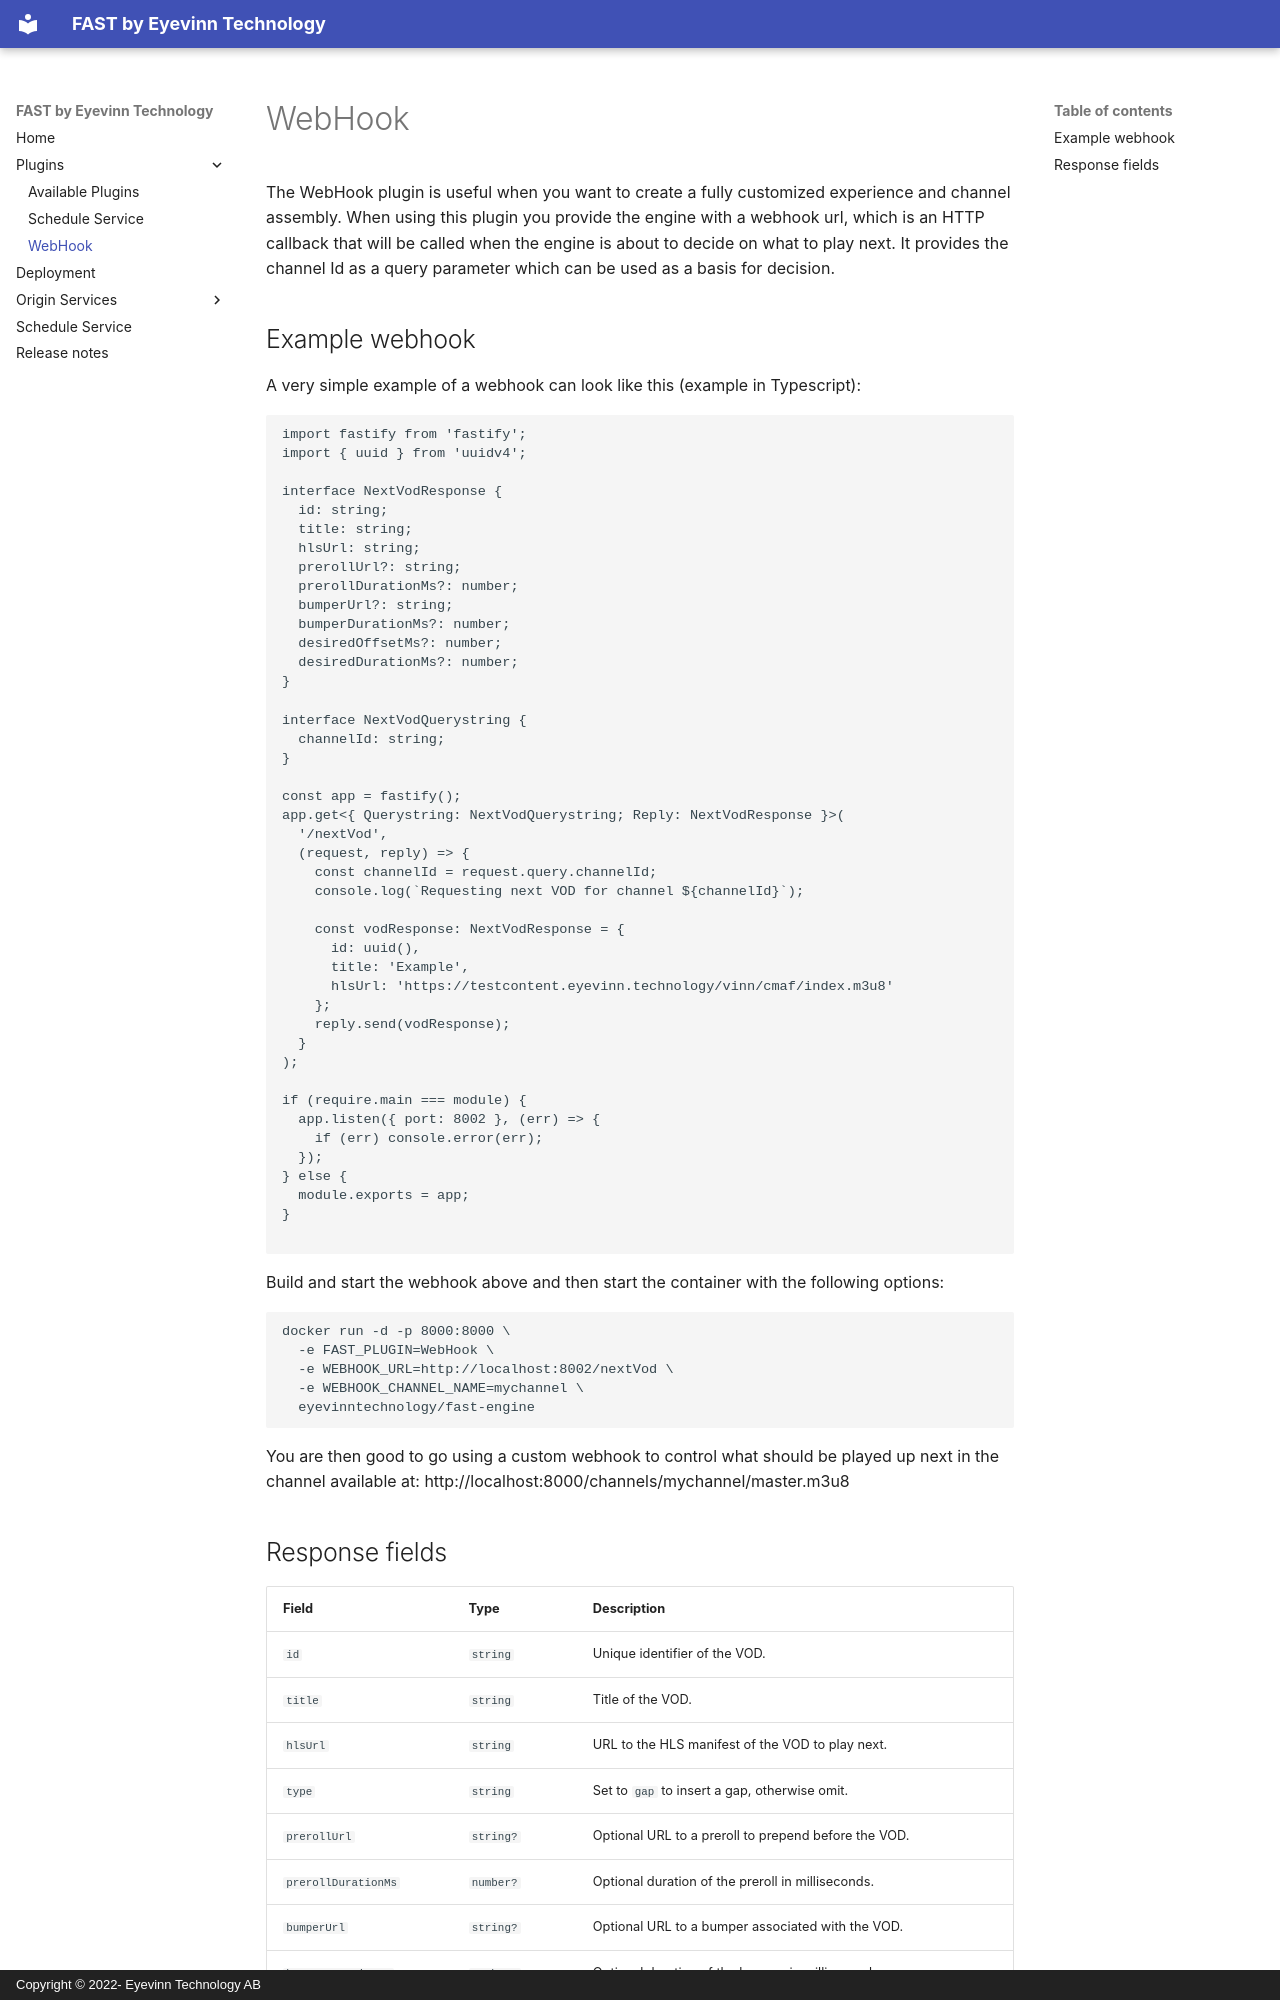

repository: Eyevinn/docker-fast · page: plugins/webhook.html · generator: mkdocs · copyright: Copyright © 2022- Eyevinn Technology AB

The WebHook plugin is useful when you want to create a fully customized experience and channel assembly. When using this plugin you provide the engine with a webhook url, which is an HTTP callback that will be called when the engine is about to decide on what to play next. It provides the channel Id as a query parameter which can be used as a basis for decision.

## Example webhook

A very simple example of a webhook can look like this (example in Typescript):

```javascript
import fastify from 'fastify';
import { uuid } from 'uuidv4';

interface NextVodResponse {
  id: string;
  title: string;
  hlsUrl: string;
  prerollUrl?: string;
  prerollDurationMs?: number;
  bumperUrl?: string;
  bumperDurationMs?: number;
  desiredOffsetMs?: number;
  desiredDurationMs?: number;
}

interface NextVodQuerystring {
  channelId: string;
}

const app = fastify();
app.get<{ Querystring: NextVodQuerystring; Reply: NextVodResponse }>(
  '/nextVod',
  (request, reply) => {
    const channelId = request.query.channelId;
    console.log(`Requesting next VOD for channel ${channelId}`);

    const vodResponse: NextVodResponse = {
      id: uuid(),
      title: 'Example',
      hlsUrl: 'https://testcontent.eyevinn.technology/vinn/cmaf/index.m3u8'
    };
    reply.send(vodResponse);
  }
);

if (require.main === module) {
  app.listen({ port: 8002 }, (err) => {
    if (err) console.error(err);
  });
} else {
  module.exports = app;
}

```

Build and start the webhook above and then start the container with the following options:

```bash
docker run -d -p 8000:8000 \
  -e FAST_PLUGIN=WebHook \
  -e WEBHOOK_URL=http://localhost:8002/nextVod \
  -e WEBHOOK_CHANNEL_NAME=mychannel \
  eyevinntechnology/fast-engine
```

You are then good to go using a custom webhook to control what should be played up next in the channel available at: http://localhost:8000/channels/mychannel/master.m3u8
